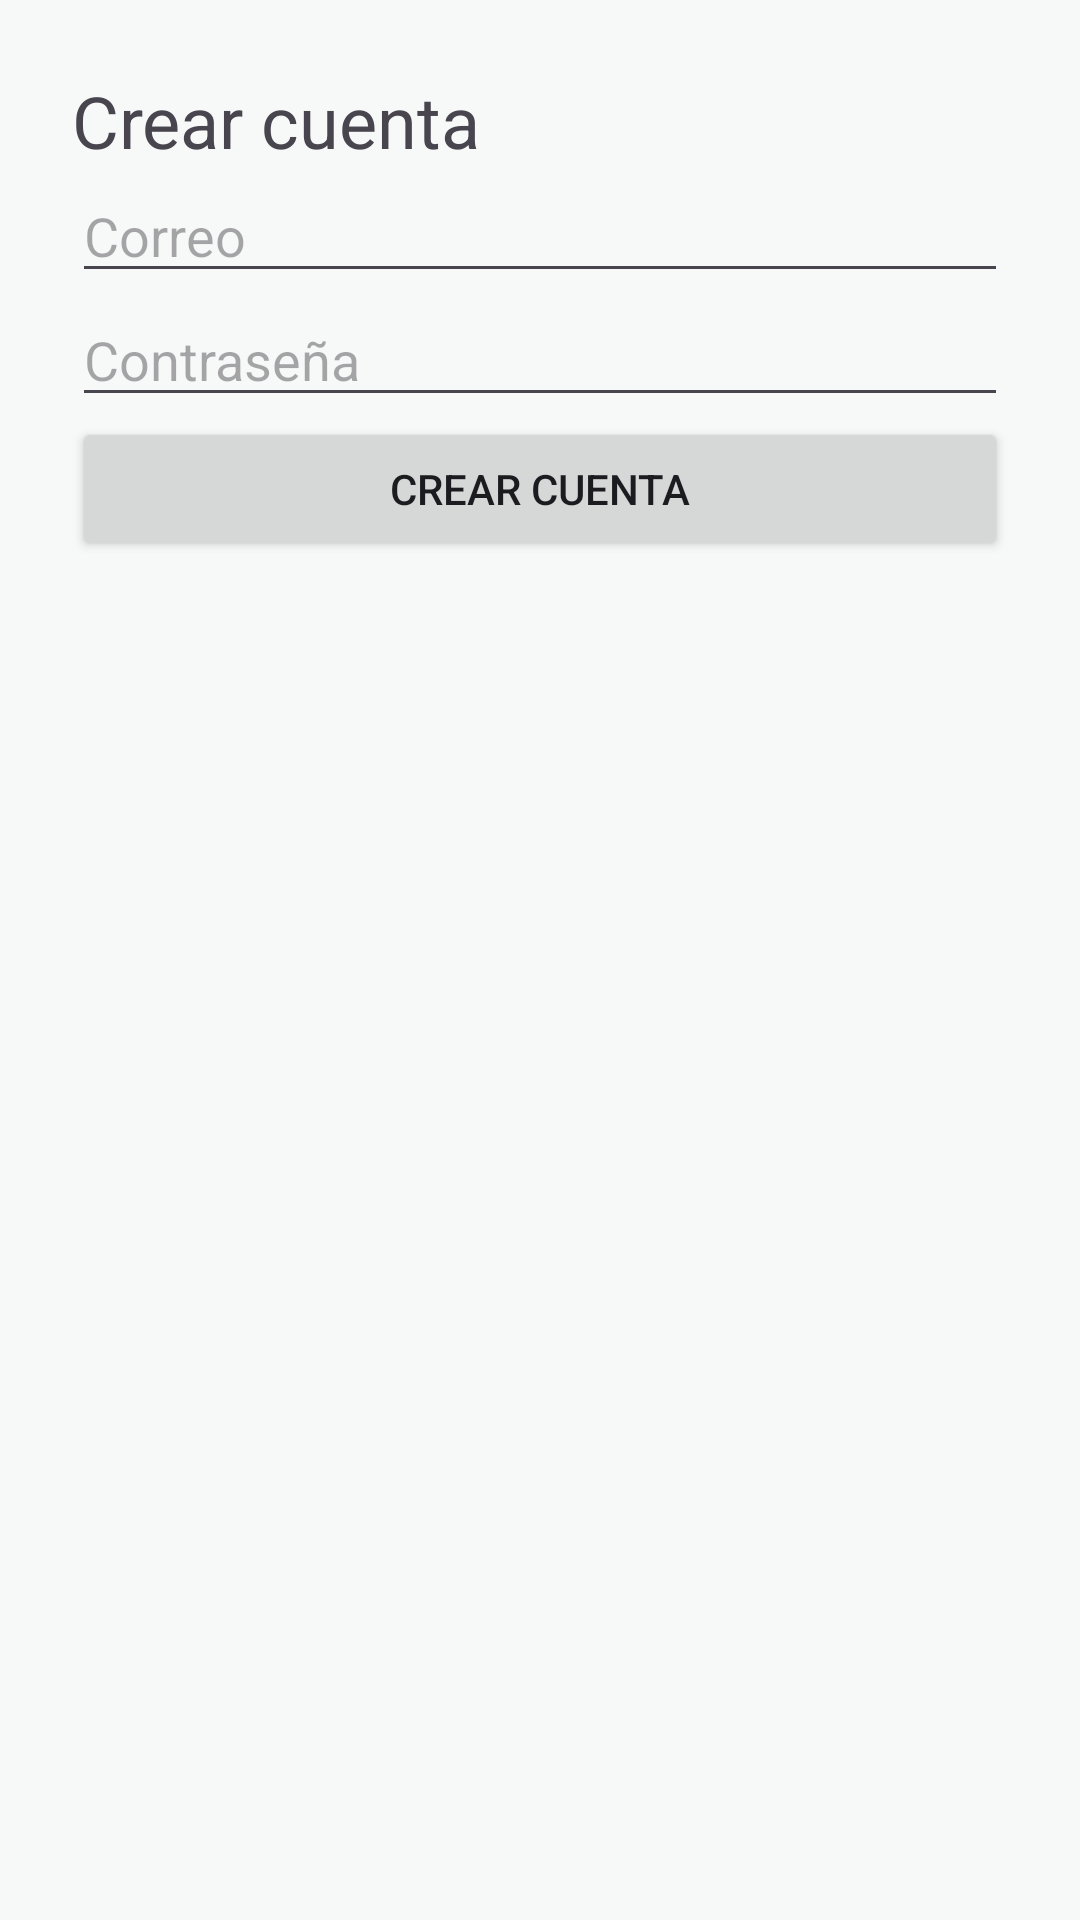

Reconstruct the res/layout file that produces this screen, plus the resources it refers to.
<!-- AndroidManifest.xml: application theme Theme.Pizto -->
<!-- res/layout/activity_register.xml -->
<?xml version="1.0" encoding="utf-8"?>
<LinearLayout xmlns:android="http://schemas.android.com/apk/res/android" android:orientation="vertical" android:padding="24dp" android:layout_width="match_parent" android:layout_height="match_parent"><TextView android:layout_width="match_parent" android:layout_height="wrap_content" android:text="Crear cuenta" android:textSize="24sp"/><EditText android:layout_width="match_parent" android:layout_height="wrap_content" android:hint="Correo"/><EditText android:layout_width="match_parent" android:layout_height="wrap_content" android:hint="Contraseña" android:inputType="textPassword"/><Button android:id="@+id/btn_register" android:layout_width="match_parent" android:layout_height="wrap_content" android:text="Crear cuenta"/></LinearLayout>
<!-- resources referenced by this layout -->
<resources>
  <style name="Theme.Pizto" parent="Base.Theme.Pizto" />
  <style name="Base.Theme.Pizto" parent="Theme.Material3.DayNight.NoActionBar">
          <item name="colorPrimary">@color/pizto_primary</item>
          <item name="colorSecondary">@color/pizto_accent</item>
          <item name="android:colorBackground">@color/pizto_background</item>
          <item name="android:textColorPrimary">@color/pizto_text_primary</item>
      </style>
  <color name="pizto_primary">#1B7A43</color>
  <color name="pizto_accent">#F5B301</color>
  <color name="pizto_background">#F7F9F8</color>
  <color name="pizto_text_primary">#1C1B1F</color>
</resources>
